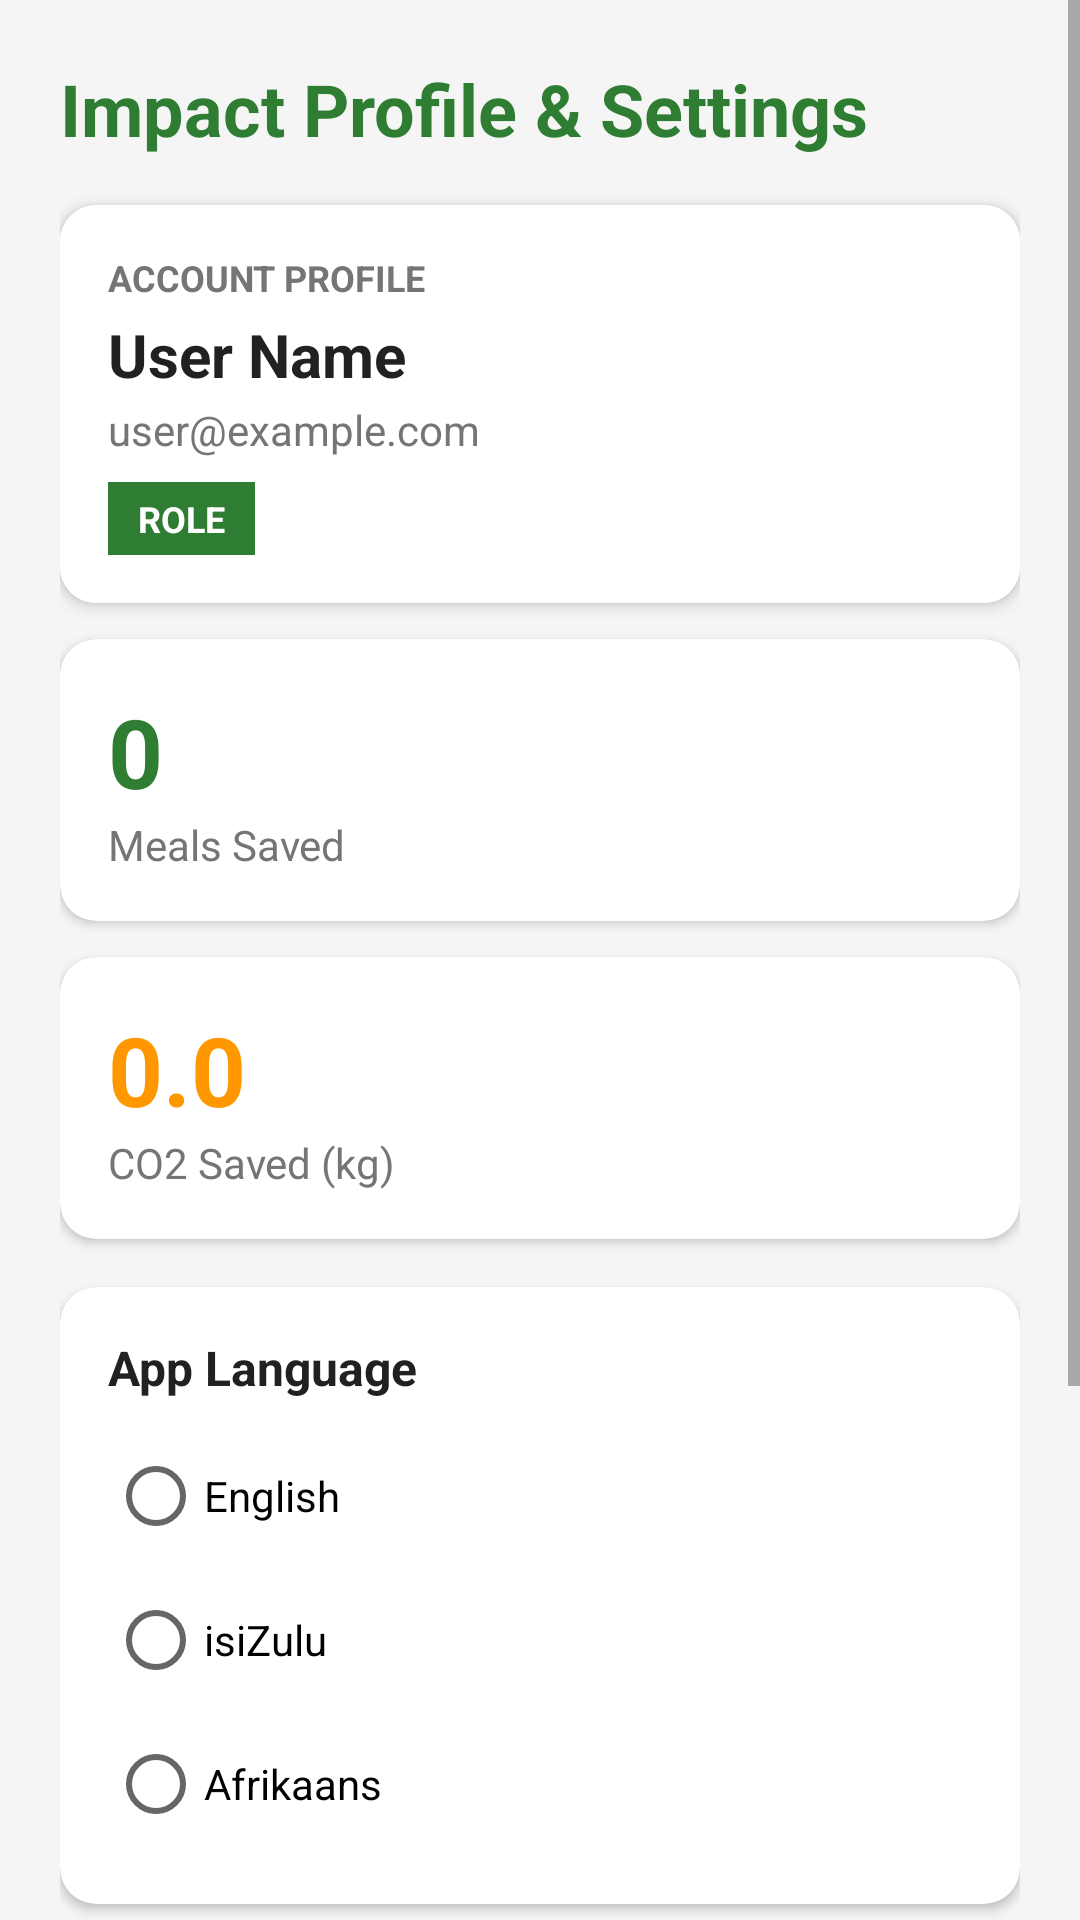

This screen was rendered from an Android layout file. Write that file and the resources it references.
<!-- AndroidManifest.xml: application theme Theme.FoodBridge -->
<!-- res/layout/fragment_impact_profile.xml -->
<?xml version="1.0" encoding="utf-8"?>
<ScrollView xmlns:android="http://schemas.android.com/apk/res/android"
    xmlns:app="http://schemas.android.com/apk/res-auto"
    android:layout_width="match_parent"
    android:layout_height="match_parent"
    android:fillViewport="true"
    android:background="@color/background">

    <androidx.constraintlayout.widget.ConstraintLayout
        android:layout_width="match_parent"
        android:layout_height="wrap_content"
        android:padding="20dp">

        <TextView
            android:id="@+id/tvImpactTitle"
            android:layout_width="0dp"
            android:layout_height="wrap_content"
            android:text="@string/impact_title"
            android:textSize="24sp"
            android:textStyle="bold"
            android:textColor="@color/primary_green"
            app:layout_constraintTop_toTopOf="parent"
            app:layout_constraintStart_toStartOf="parent"
            app:layout_constraintEnd_toEndOf="parent" />

        
        <com.google.android.material.card.MaterialCardView
            android:id="@+id/cardUserProfile"
            android:layout_width="0dp"
            android:layout_height="wrap_content"
            android:layout_marginTop="16dp"
            app:cardCornerRadius="12dp"
            app:cardElevation="3dp"
            app:layout_constraintTop_toBottomOf="@id/tvImpactTitle"
            app:layout_constraintStart_toStartOf="parent"
            app:layout_constraintEnd_toEndOf="parent">

            <LinearLayout
                android:layout_width="match_parent"
                android:layout_height="wrap_content"
                android:orientation="vertical"
                android:padding="16dp"
                android:background="@color/surface">

                <TextView
                    android:layout_width="wrap_content"
                    android:layout_height="wrap_content"
                    android:text="@string/user_profile_header"
                    android:textSize="12sp"
                    android:textStyle="bold"
                    android:textColor="@color/text_secondary"
                    android:textAllCaps="true" />

                <TextView
                    android:id="@+id/tvUserName"
                    android:layout_width="wrap_content"
                    android:layout_height="wrap_content"
                    android:text="User Name"
                    android:textSize="20sp"
                    android:textStyle="bold"
                    android:textColor="@color/text_primary"
                    android:layout_marginTop="4dp" />

                <TextView
                    android:id="@+id/tvUserEmail"
                    android:layout_width="wrap_content"
                    android:layout_height="wrap_content"
                    android:text="user@example.com"
                    android:textSize="14sp"
                    android:textColor="@color/text_secondary"
                    android:layout_marginTop="2dp" />

                <TextView
                    android:id="@+id/tvUserRole"
                    android:layout_width="wrap_content"
                    android:layout_height="wrap_content"
                    android:text="ROLE"
                    android:textSize="12sp"
                    android:textStyle="bold"
                    android:textColor="@color/white"
                    android:background="@color/primary_green"
                    android:paddingHorizontal="10dp"
                    android:paddingVertical="4dp"
                    android:layout_marginTop="8dp" />
            </LinearLayout>
        </com.google.android.material.card.MaterialCardView>

        
        <com.google.android.material.card.MaterialCardView
            android:id="@+id/cardMeals"
            android:layout_width="0dp"
            android:layout_height="wrap_content"
            android:layout_marginTop="12dp"
            app:cardCornerRadius="12dp"
            app:cardElevation="2dp"
            app:layout_constraintTop_toBottomOf="@id/cardUserProfile"
            app:layout_constraintStart_toStartOf="parent"
            app:layout_constraintEnd_toEndOf="parent">

            <LinearLayout
                android:layout_width="match_parent"
                android:layout_height="wrap_content"
                android:orientation="vertical"
                android:padding="16dp">

                <TextView
                    android:id="@+id/tvMealsValue"
                    android:layout_width="wrap_content"
                    android:layout_height="wrap_content"
                    android:text="0"
                    android:textSize="32sp"
                    android:textStyle="bold"
                    android:textColor="@color/primary_green" />

                <TextView
                    android:layout_width="wrap_content"
                    android:layout_height="wrap_content"
                    android:text="@string/meals_saved"
                    android:textColor="@color/text_secondary"
                    android:textSize="14sp" />
            </LinearLayout>
        </com.google.android.material.card.MaterialCardView>

        
        <com.google.android.material.card.MaterialCardView
            android:id="@+id/cardCo2"
            android:layout_width="0dp"
            android:layout_height="wrap_content"
            android:layout_marginTop="12dp"
            app:cardCornerRadius="12dp"
            app:cardElevation="2dp"
            app:layout_constraintTop_toBottomOf="@id/cardMeals"
            app:layout_constraintStart_toStartOf="parent"
            app:layout_constraintEnd_toEndOf="parent">

            <LinearLayout
                android:layout_width="match_parent"
                android:layout_height="wrap_content"
                android:orientation="vertical"
                android:padding="16dp">

                <TextView
                    android:id="@+id/tvCo2Value"
                    android:layout_width="wrap_content"
                    android:layout_height="wrap_content"
                    android:text="0.0"
                    android:textSize="32sp"
                    android:textStyle="bold"
                    android:textColor="@color/accent_orange" />

                <TextView
                    android:layout_width="wrap_content"
                    android:layout_height="wrap_content"
                    android:text="@string/co2_offset"
                    android:textColor="@color/text_secondary"
                    android:textSize="14sp" />
            </LinearLayout>
        </com.google.android.material.card.MaterialCardView>

        
        <com.google.android.material.card.MaterialCardView
            android:id="@+id/cardLanguage"
            android:layout_width="0dp"
            android:layout_height="wrap_content"
            android:layout_marginTop="16dp"
            app:cardCornerRadius="12dp"
            app:cardElevation="2dp"
            app:layout_constraintTop_toBottomOf="@id/cardCo2"
            app:layout_constraintStart_toStartOf="parent"
            app:layout_constraintEnd_toEndOf="parent">

            <LinearLayout
                android:layout_width="match_parent"
                android:layout_height="wrap_content"
                android:orientation="vertical"
                android:padding="16dp">

                <TextView
                    android:layout_width="wrap_content"
                    android:layout_height="wrap_content"
                    android:text="@string/language_settings"
                    android:textSize="16sp"
                    android:textStyle="bold"
                    android:textColor="@color/text_primary" />

                <RadioGroup
                    android:id="@+id/rgLanguage"
                    android:layout_width="match_parent"
                    android:layout_height="wrap_content"
                    android:layout_marginTop="8dp">

                    <RadioButton
                        android:id="@+id/rbEnglish"
                        android:layout_width="wrap_content"
                        android:layout_height="wrap_content"
                        android:text="@string/lang_english" />

                    <RadioButton
                        android:id="@+id/rbZulu"
                        android:layout_width="wrap_content"
                        android:layout_height="wrap_content"
                        android:text="@string/lang_zulu" />

                    <RadioButton
                        android:id="@+id/rbAfrikaans"
                        android:layout_width="wrap_content"
                        android:layout_height="wrap_content"
                        android:text="@string/lang_afrikaans" />
                </RadioGroup>
            </LinearLayout>
        </com.google.android.material.card.MaterialCardView>

        
        <com.google.android.material.button.MaterialButton
            android:id="@+id/btnSyncOffline"
            android:layout_width="0dp"
            android:layout_height="56dp"
            android:text="@string/sync_now"
            style="@style/Widget.MaterialComponents.Button.OutlinedButton"
            android:textColor="@color/primary_green"
            app:strokeColor="@color/primary_green"
            android:layout_marginTop="16dp"
            app:layout_constraintTop_toBottomOf="@id/cardLanguage"
            app:layout_constraintStart_toStartOf="parent"
            app:layout_constraintEnd_toEndOf="parent" />

        
        <com.google.android.material.button.MaterialButton
            android:id="@+id/btnClearDatabase"
            android:layout_width="0dp"
            android:layout_height="56dp"
            android:text="@string/clear_database_button"
            style="@style/Widget.MaterialComponents.Button.OutlinedButton"
            android:textColor="@color/error_red"
            app:strokeColor="@color/error_red"
            android:layout_marginTop="12dp"
            app:layout_constraintTop_toBottomOf="@id/btnSyncOffline"
            app:layout_constraintStart_toStartOf="parent"
            app:layout_constraintEnd_toEndOf="parent" />

        
        <com.google.android.material.button.MaterialButton
            android:id="@+id/btnLogout"
            android:layout_width="0dp"
            android:layout_height="56dp"
            android:text="@string/logout_button"
            android:backgroundTint="@color/error_red"
            android:layout_marginTop="12dp"
            android:layout_marginBottom="24dp"
            app:layout_constraintTop_toBottomOf="@id/btnClearDatabase"
            app:layout_constraintBottom_toBottomOf="parent"
            app:layout_constraintStart_toStartOf="parent"
            app:layout_constraintEnd_toEndOf="parent" />

    </androidx.constraintlayout.widget.ConstraintLayout>
</ScrollView>
<!-- resources referenced by this layout -->
<resources>
  <color name="accent_orange">#FF9800</color>
  <color name="background">#F5F5F5</color>
  <color name="error_red">#D32F2F</color>
  <color name="primary_green">#2E7D32</color>
  <color name="surface">#FFFFFF</color>
  <color name="text_primary">#212121</color>
  <color name="text_secondary">#757575</color>
  <color name="white">#FFFFFF</color>
  <string name="clear_database_button">Clear Database / Reset Data</string>
  <string name="co2_offset">CO2 Saved (kg)</string>
  <string name="impact_title">Impact Profile &amp; Settings</string>
  <string name="lang_afrikaans">Afrikaans</string>
  <string name="lang_english">English</string>
  <string name="lang_zulu">isiZulu</string>
  <string name="language_settings">App Language</string>
  <string name="logout_button">Log Out</string>
  <string name="meals_saved">Meals Saved</string>
  <string name="sync_now">Sync Offline Data</string>
  <string name="user_profile_header">Account Profile</string>
  <style name="Theme.FoodBridge" parent="Theme.MaterialComponents.DayNight.NoActionBar">
          <item name="colorPrimary">@color/primary_green</item>
          <item name="colorPrimaryVariant">@color/primary_dark</item>
          <item name="colorOnPrimary">@color/white</item>
          <item name="colorSecondary">@color/accent_orange</item>
          <item name="android:statusBarColor">@color/primary_dark</item>
          <item name="android:windowBackground">@color/background</item>
      </style>
  <color name="primary_dark">#1B5E20</color>
</resources>
